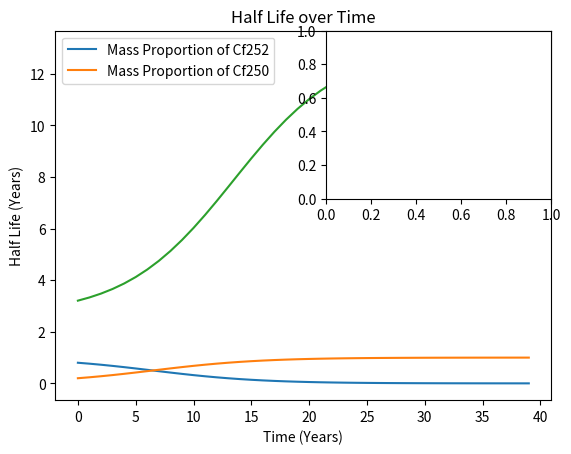
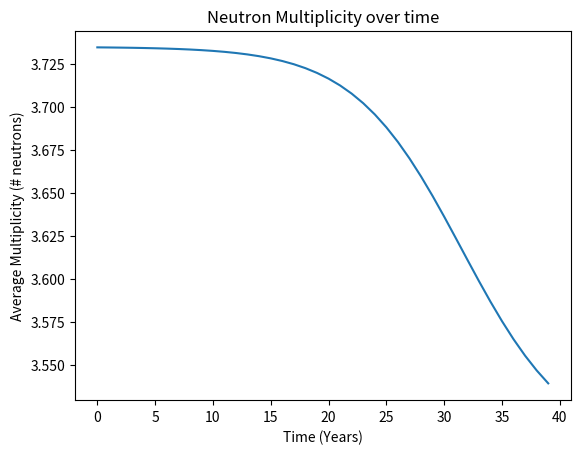

Generate these figures, in order, with matplotlib:
import numpy as np
import matplotlib.pyplot as plt


initialMass252=0.8
initialMass250=0.2
cf252MultiNoNorm=[0.026,0.1267,0.2734,0.3039,0.1848,0.0657,0.0154,0.0020,0,0,0,0,0,0,0,0,0,0,0,0,0,0,0,0]
cf250MultiNoNorm=[0.03594,0.16771,0.29635,0.30104,0.14531,0.04740,0.00417,0.00208,0,0,0,0,0,0,0,0,0,0,0,0,0,0,0,0]
Cf252Multi=[x / sum(cf252MultiNoNorm) for x in cf252MultiNoNorm]
Cf250Multi=[x / sum(cf250MultiNoNorm) for x in cf250MultiNoNorm]
decayConst252=np.log(2)/2.65
decayConst250=np.log(2)/13.08
channelProportion252Alpha=0.96908
channelProportion252Fission=1-channelProportion252Alpha
channelProportion250Alpha=0.99923
channelProportion250Fission=1-channelProportion250Alpha
years=40
timeWindow=0.002#Time window in seconds,  might be increased to 0.002 in the future
multi252=3.735
multi250=3.50

time=np.linspace(0, years,years)


massprop252=initialMass252*np.exp(-decayConst252*time)/(initialMass250*np.exp(-decayConst250*time)+initialMass252*np.exp(-decayConst252*time))
massprop250=initialMass250*np.exp(-decayConst250*time)/(initialMass250*np.exp(-decayConst250*time)+initialMass252*np.exp(-decayConst252*time))

neutronprop252=(massprop252*multi252*decayConst252*channelProportion252Fission)/(massprop252*multi252*decayConst252*channelProportion252Fission+massprop250*multi250*decayConst250*channelProportion250Fission)
neutronprop250=(massprop250*multi250*decayConst250*channelProportion250Fission)/(massprop252*multi252*decayConst252*channelProportion252Fission+massprop250*multi250*decayConst250*channelProportion250Fission)
combinedmultiplicity=neutronprop252*multi252+neutronprop250*multi250


#mass252=initialMass252*np.exp(-decayConst252*time)*multi252*decayConst252*channelProportion252Fission
#mass250=initialMass250*np.exp(-decayConst250*time)*multi250*decayConst250*channelProportion250Fission
mass252=initialMass252*np.exp(-decayConst252*time)
mass250=initialMass250*np.exp(-decayConst250*time)
totalmass=mass252+mass250

neutrons252=mass252*multi252*decayConst252*channelProportion252Fission


decayConst=[]
for i in range(len(totalmass)-1):
    negativeslope=(-1/(time[i+1]-time[i]))*(np.log(totalmass[i+1]/totalmass[i]))
    decayConst.append(negativeslope)

halflife=np.log(2)/decayConst
print(halflife)
fig=plt.figure()
ax=fig.add_subplot(1,1,1)

plt.title("Mass Proportion of Cf252 and Cf250")
plt.xlabel("Time (Years)")
plt.ylabel("Proportion")
plt.plot(massprop252,label="Mass Proportion of Cf252")
plt.plot(massprop250,label="Mass Proportion of Cf250")
plt.legend()
plt.show()

plt.title("Half Life over Time")
plt.xlabel("Time (Years)")
plt.ylabel("Half Life (Years)")
plt.plot(halflife)
plt.legend()
plt.show()

fig2=plt.figure()
ax2=fig.add_subplot(2,2,2)
plt.title("Neutron Multiplicity over time")
plt.xlabel("Time (Years)")
plt.ylabel("Average Multiplicity (# neutrons)")
plt.plot(combinedmultiplicity)

interestedInMicroPlots=False
if(interestedInMicroPlots):
    fig3=plt.figure()
    ax3=fig.add_subplot(3,3,3)
    plt.title("Occurance of each bin over time")
    plt.ylabel("Probability of a bin occuring")
    plt.xlabel("Time (Years)")
    bin0=neutronprop252*Cf252Multi[0]+neutronprop250*Cf250Multi[0]
    bin1=neutronprop252*Cf252Multi[1]+neutronprop250*Cf250Multi[1]
    bin2=neutronprop252*Cf252Multi[2]+neutronprop250*Cf250Multi[2]
    bin3=neutronprop252*Cf252Multi[3]+neutronprop250*Cf250Multi[3]
    bin4=neutronprop252*Cf252Multi[4]+neutronprop250*Cf250Multi[4]
    bin5=neutronprop252*Cf252Multi[5]+neutronprop250*Cf250Multi[5]
    bin6=neutronprop252*Cf252Multi[6]+neutronprop250*Cf250Multi[6]
    bin7=neutronprop252*Cf252Multi[7]+neutronprop250*Cf250Multi[7]
    bin8=neutronprop252*Cf252Multi[8]+neutronprop250*Cf250Multi[8]
    plt.plot(bin0,label="bin1")
    plt.legend()
    plt.show()
    plt.plot(bin1,label="bin2")
    plt.legend()
    plt.show()
    plt.plot(bin2,label="bin3")
    plt.legend()
    plt.show()
    plt.plot(bin3,label="bin4")
    plt.legend()
    plt.show()
    plt.plot(bin4,label="bin5")
    plt.legend()
    plt.show()
    plt.plot(bin5,label="bin6")
    plt.legend()
    plt.show()
    plt.plot(bin6,label="bin7")
    plt.legend()
    plt.show()
    plt.plot(bin7,label="bin8")
    plt.legend()
    plt.show()
    plt.plot(bin8,label="bin9")
    plt.legend()
    plt.show()


r=np.linspace(0,1000,1000)
tw=0.002
double=[]


